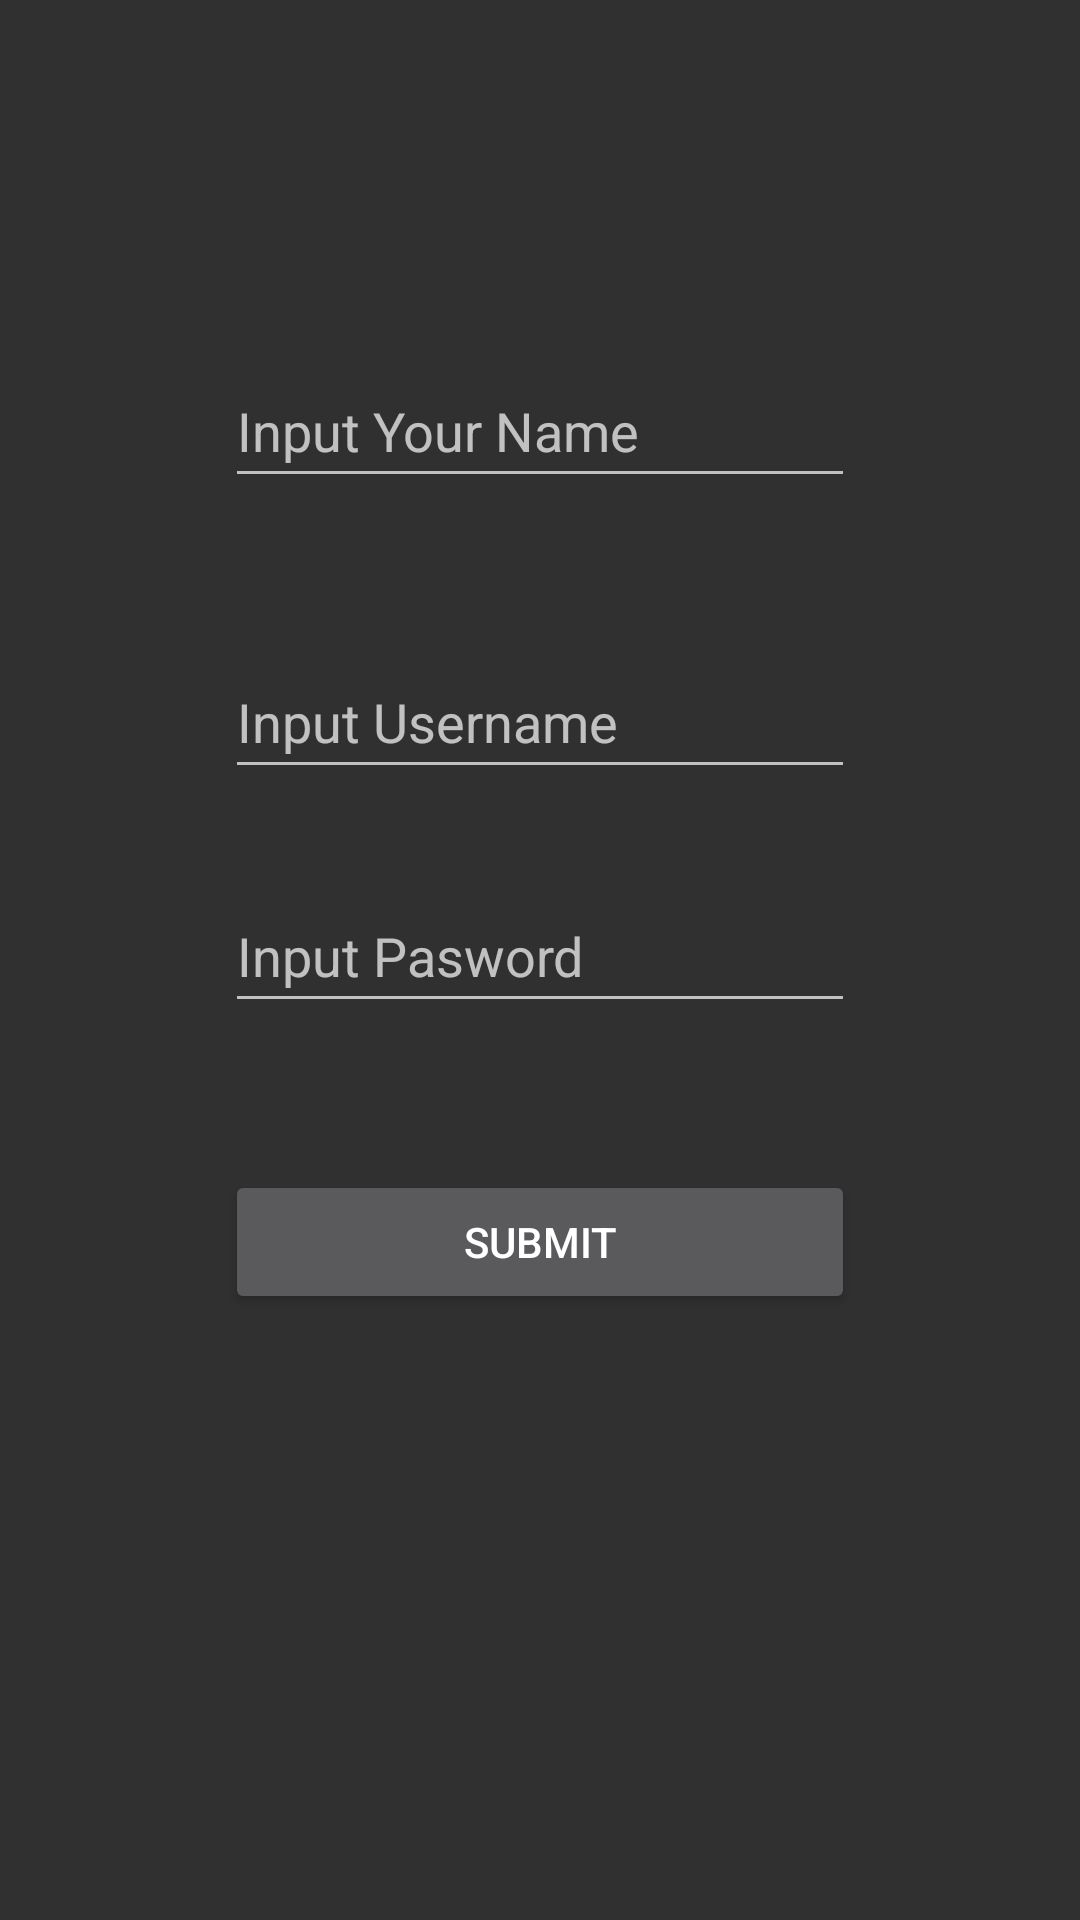

Write the Android layout XML for this screen, with the resource values it uses.
<!-- AndroidManifest.xml: application theme Theme.AppCompat -->
<!-- res/layout/activity_sign_in.xml -->
<?xml version="1.0" encoding="utf-8"?>
<RelativeLayout xmlns:android="http://schemas.android.com/apk/res/android"
    android:layout_width="match_parent"
    android:layout_height="match_parent"
    xmlns:app="http://schemas.android.com/apk/res-auto"
    xmlns:tools="http://schemas.android.com/tools">


    <LinearLayout
        android:layout_width="wrap_content"
        android:layout_height="wrap_content"
        android:layout_alignParentTop="true"
        android:layout_centerHorizontal="true"
        android:layout_marginTop="118dp"
        android:orientation="vertical">

        <EditText
            android:id="@+id/ingr"
            android:layout_width="match_parent"
            android:layout_height="wrap_content"
            android:ems="10"
            android:hint="Input Your Name"
            android:minHeight="48dp"
            android:layout_marginBottom="30dp"
            android:inputType="textPersonName" />

        <TextView
            android:id="@+id/blankname"
            android:layout_width="match_parent"
            android:layout_height="wrap_content"
            android:textColor="#f44336"
             />

        <EditText
            android:id="@+id/username"
            android:layout_width="match_parent"
            android:layout_height="wrap_content"
            android:layout_marginBottom="30dp"
            android:ems="10"
            android:hint="Input Username"
            android:importantForAutofill="no"
            android:inputType="textPersonName"
            android:minHeight="48dp" />

        <EditText
            android:id="@+id/password"
            android:layout_width="match_parent"
            android:layout_height="wrap_content"
            android:ems="10"
            android:hint="@string/pasword"
            android:importantForAutofill="no"
            android:inputType="textPassword"
            android:minHeight="48dp" />

        <TextView
            android:id="@+id/invalids"
            android:layout_width="match_parent"
            android:layout_height="wrap_content"
            android:textColor="#f44336"
            />

        <Button
            android:id="@+id/submit"
            android:layout_width="match_parent"
            android:layout_height="wrap_content"
            android:layout_marginTop="30dp"
            android:text="Submit" />



    </LinearLayout>

    <TextView
        android:id="@+id/trials"
        android:layout_width="wrap_content"
        android:layout_height="wrap_content"
        android:layout_alignParentEnd="true"
        android:layout_alignParentBottom="true"
        android:layout_marginEnd="238dp"
        android:layout_marginBottom="366dp"
        android:text=""
        android:textSize="22sp" />

</RelativeLayout>
<!-- resources referenced by this layout -->
<resources>
  <string name="pasword">Input Pasword</string>
</resources>
